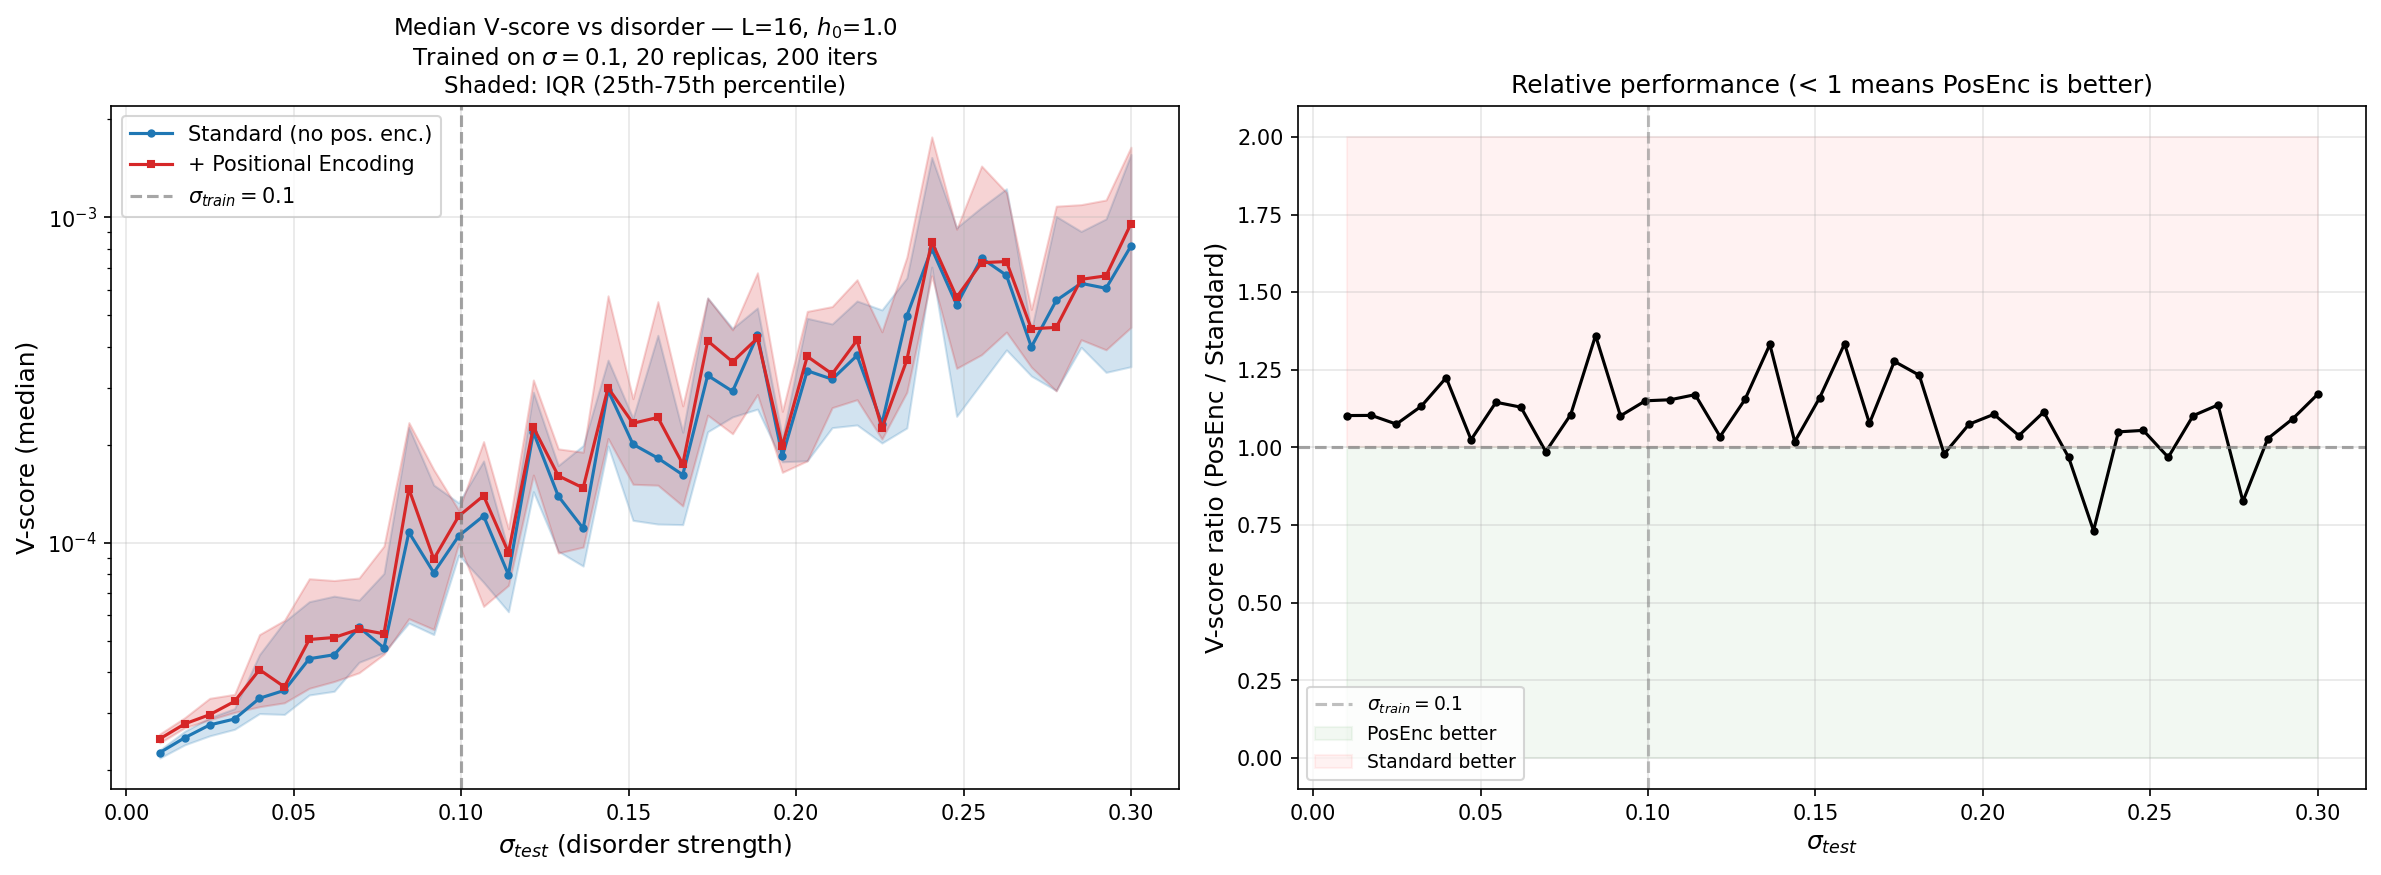

The data file committed next to this chart (first rows):
sigma_test, replica, v_score_standard, v_score_posenc
0.01, 0, 2.317529704541653e-05, 2.508979657328551e-05
0.01, 1, 2.1456832745901457e-05, 2.2989688080090172e-05
0.01, 2, 2.2382919506183024e-05, 2.4857656263675407e-05
0.01, 3, 2.1748022069535932e-05, 2.4192876918343822e-05
0.01, 4, 2.307750399571832e-05, 2.5720183523204474e-05
0.01, 5, 2.3030793492938224e-05, 2.6253619076622493e-05
0.01, 6, 2.1912033263801188e-05, 2.423415256432411e-05
0.01, 7, 2.1483081070102906e-05, 2.4324951664369622e-05
0.01, 8, 2.2910434860547954e-05, 2.5888565037568607e-05
0.01, 9, 2.3304673454762533e-05, 2.6452409129643098e-05
0.01744, 0, 2.896508238895518e-05, 3.0603346009361426e-05
0.01744, 1, 2.60622276427149e-05, 2.9123395752488583e-05
0.01744, 2, 2.6431098504858036e-05, 2.859207243962143e-05
0.01744, 3, 2.552007507470444e-05, 2.7897071980122584e-05
0.01744, 4, 2.3757848196511697e-05, 2.6978780650658616e-05
0.01744, 5, 2.479335489138785e-05, 2.7098195424976596e-05
0.01744, 6, 2.2897421724698828e-05, 2.4000225583281442e-05
0.01744, 7, 2.9579770293923227e-05, 3.301413031205708e-05
0.01744, 8, 2.2657903057389874e-05, 2.533746655580531e-05
0.01744, 9, 2.4447090863991195e-05, 2.761012884916343e-05
0.02487, 0, 2.9096643873239875e-05, 3.4223143652214026e-05
0.02487, 1, 2.290071480484464e-05, 2.470258647989433e-05
0.02487, 2, 2.509726024813903e-05, 2.7576849569105124e-05
0.02487, 3, 2.4381117270226223e-05, 2.842889990139136e-05
0.02487, 4, 2.7792012374161016e-05, 2.929273033972938e-05
0.02487, 5, 3.845389996289078e-05, 4.277869610522161e-05
0.02487, 6, 2.7290414604992653e-05, 2.9030400142308012e-05
0.02487, 7, 2.859764789234186e-05, 3.0350880072833595e-05
0.02487, 8, 4.0346316529522383e-05, 4.219583081847427e-05
0.02487, 9, 2.6693025749372154e-05, 2.9928303777579296e-05
0.03231, 0, 2.8468622608258937e-05, 3.3114124158423636e-05
0.03231, 1, 3.112837251257182e-05, 3.389992165338472e-05
0.03231, 2, 5.446224049698501e-05, 5.349933769569694e-05
0.03231, 3, 2.89763709987986e-05, 3.195841390700862e-05
0.03231, 4, 2.6383257420973506e-05, 2.9232338379926043e-05
0.03231, 5, 2.5461474308357617e-05, 2.624009139089739e-05
0.03231, 6, 4.3602029986173037e-05, 4.780442291976876e-05
0.03231, 7, 3.027375206667084e-05, 3.430325315209919e-05
0.03231, 8, 2.4018544442647876e-05, 2.9533666516194528e-05
0.03231, 9, 2.765496844797967e-05, 3.177999811873877e-05
0.03974, 0, 6.984456957584153e-05, 6.829905897299157e-05
0.03974, 1, 4.5352616738236567e-05, 4.519193751553921e-05
0.03974, 2, 3.134032458033363e-05, 4.06159262586043e-05
0.03974, 3, 4.5143897370368895e-05, 5.453882792829026e-05
0.03974, 4, 2.934510725300139e-05, 3.254978912408207e-05
0.03974, 5, 2.8014892801822143e-05, 2.9550982517587793e-05
0.03974, 6, 2.282872520183943e-05, 2.4425513070618977e-05
0.03974, 7, 3.464646168056797e-05, 3.0926624198803236e-05
0.03974, 8, 3.1868556533361476e-05, 4.0839732794100675e-05
0.03974, 9, 4.949494312209321e-05, 6.524245932824876e-05
0.04718, 0, 3.833422329221337e-05, 3.5344874897529606e-05
0.04718, 1, 6.515656983409808e-05, 7.256157085466745e-05
0.04718, 2, 7.370993964565017e-05, 8.461812129754827e-05
0.04718, 3, 3.2007820314304704e-05, 3.521733427702756e-05
0.04718, 4, 2.5924339290405512e-05, 2.905596959248432e-05
0.04718, 5, 4.7399096819965515e-05, 5.2832599044473455e-05
0.04718, 6, 3.0551928426430326e-05, 3.67596045364645e-05
0.04718, 7, 2.5529016686122057e-05, 2.6664710413885665e-05
0.04718, 8, 2.936381834043942e-05, 3.121261540575181e-05
0.04718, 9, 6.0402681889349905e-05, 5.937284665333428e-05
... 340 more rows
